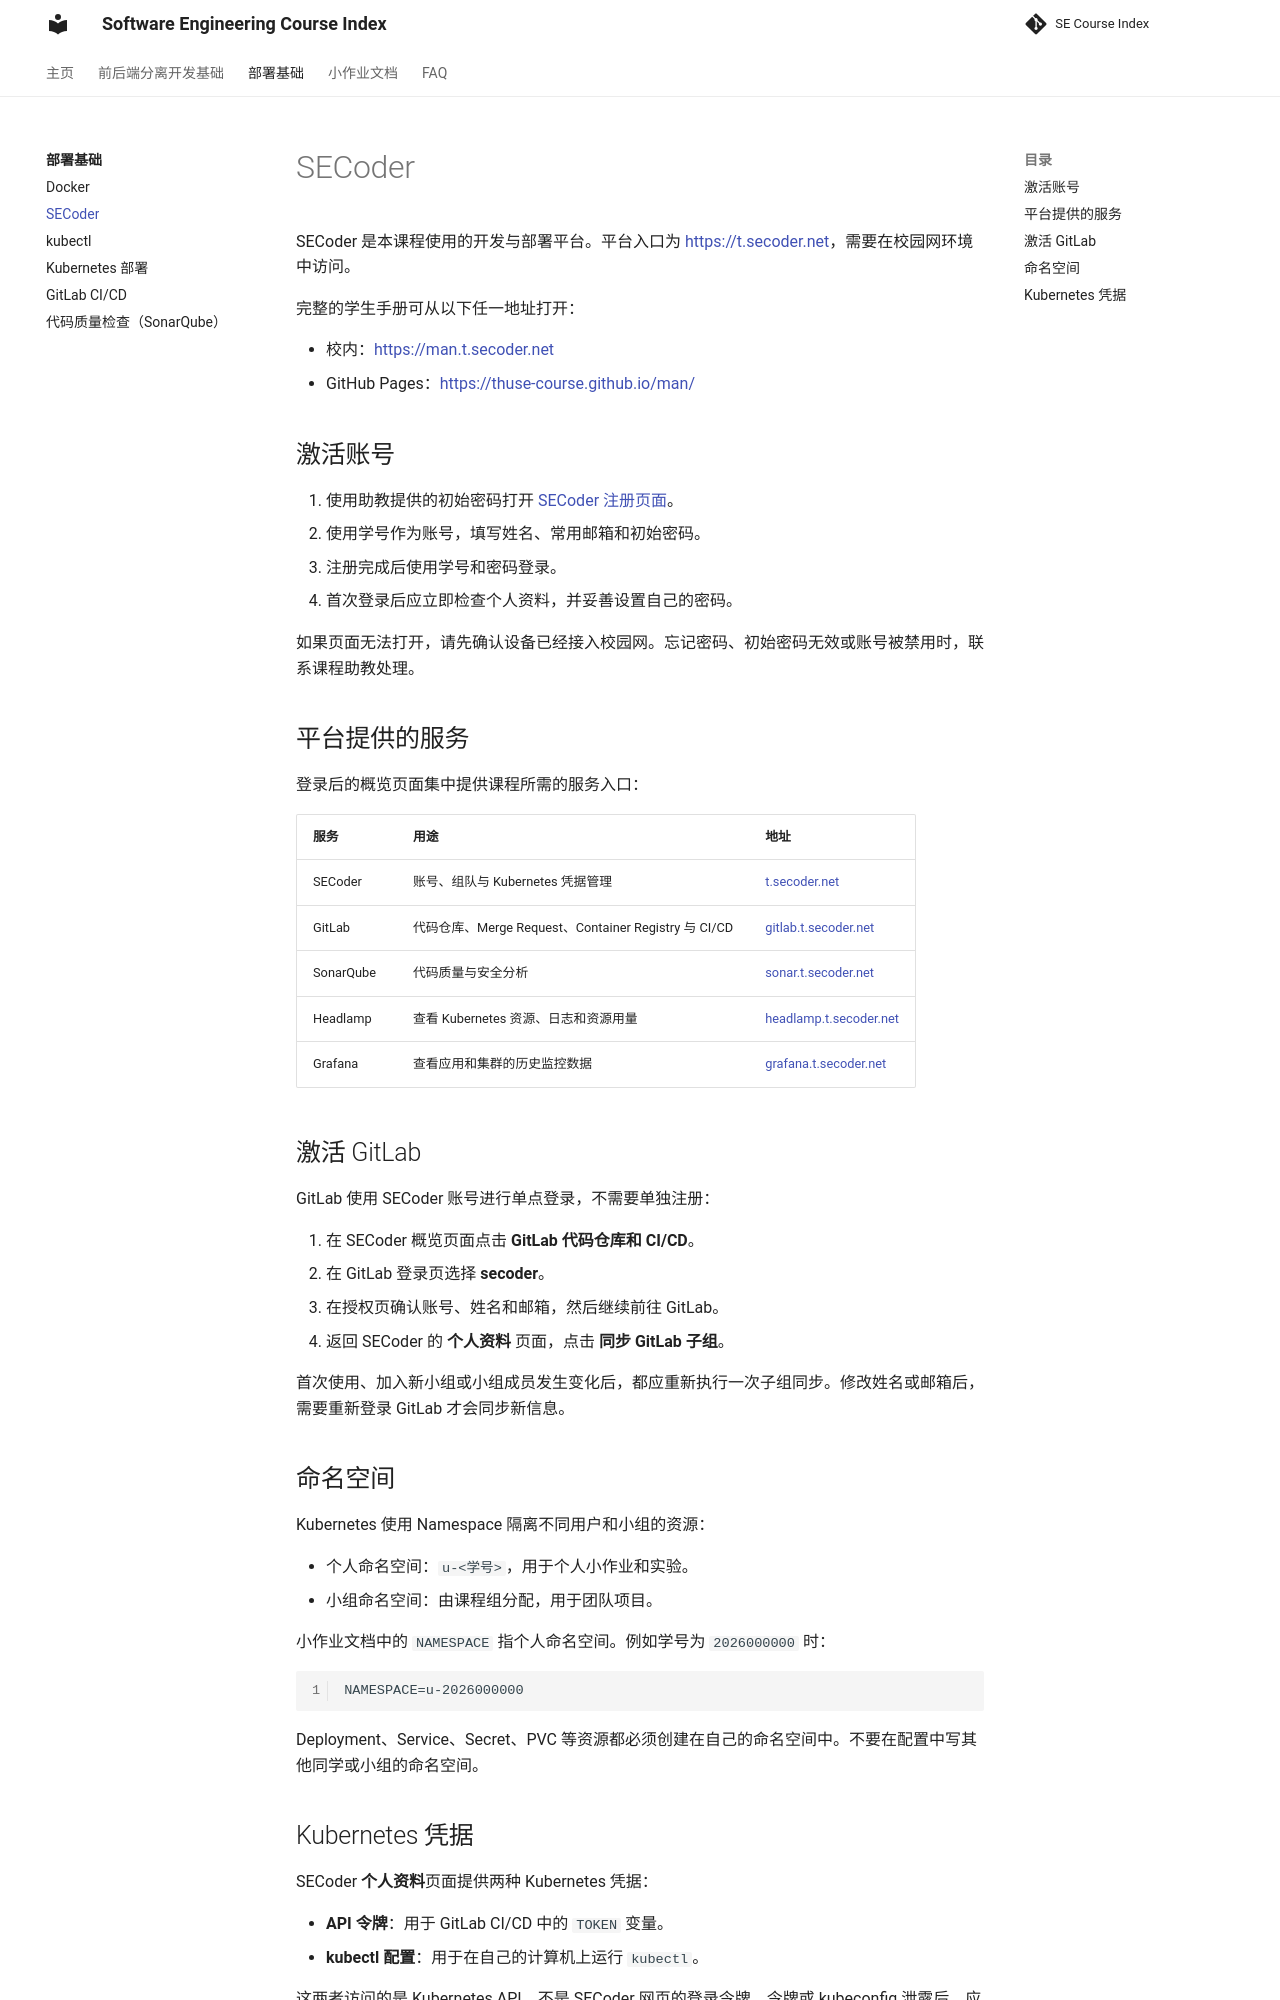

repository: THUSE-Course/course-index · page: deploy/secoder/index.html · generator: mkdocs

# SECoder

SECoder 是本课程使用的开发与部署平台。平台入口为
[https://t.secoder.net](https://t.secoder.net)，需要在校园网环境中访问。

完整的学生手册可从以下任一地址打开：

- 校内：[https://man.t.secoder.net](https://man.t.secoder.net)
- GitHub Pages：[https://thuse-course.github.io/man/](https://thuse-course.github.io/man/)

## 激活账号

1. 使用助教提供的初始密码打开
   [SECoder 注册页面](https://t.secoder.net/register)。
2. 使用学号作为账号，填写姓名、常用邮箱和初始密码。
3. 注册完成后使用学号和密码登录。
4. 首次登录后应立即检查个人资料，并妥善设置自己的密码。

![SECoder 注册页面](https://man.t.secoder.net/assets/register-pc.png)

如果页面无法打开，请先确认设备已经接入校园网。忘记密码、初始密码无效或账号被禁用时，联系课程助教处理。

## 平台提供的服务

登录后的概览页面集中提供课程所需的服务入口：

|服务|用途|地址|
|-|-|-|
|SECoder|账号、组队与 Kubernetes 凭据管理|[t.secoder.net](https://t.secoder.net)|
|GitLab|代码仓库、Merge Request、Container Registry 与 CI/CD|[gitlab.t.secoder.net](https://gitlab.t.secoder.net)|
|SonarQube|代码质量与安全分析|[sonar.t.secoder.net](https://sonar.t.secoder.net)|
|Headlamp|查看 Kubernetes 资源、日志和资源用量|[headlamp.t.secoder.net](https://headlamp.t.secoder.net)|
|Grafana|查看应用和集群的历史监控数据|[grafana.t.secoder.net](https://grafana.t.secoder.net)|

![SECoder 概览页面](https://man.t.secoder.net/assets/overview-desktop-01.png)

## 激活 GitLab

GitLab 使用 SECoder 账号进行单点登录，不需要单独注册：

1. 在 SECoder 概览页面点击 **GitLab 代码仓库和 CI/CD**。
2. 在 GitLab 登录页选择 **secoder**。
3. 在授权页确认账号、姓名和邮箱，然后继续前往 GitLab。
4. 返回 SECoder 的 **个人资料** 页面，点击 **同步 GitLab 子组**。

首次使用、加入新小组或小组成员发生变化后，都应重新执行一次子组同步。修改姓名或邮箱后，需要重新登录 GitLab 才会同步新信息。

## 命名空间

Kubernetes 使用 Namespace 隔离不同用户和小组的资源：

- 个人命名空间：`u-<学号>`，用于个人小作业和实验。
- 小组命名空间：由课程组分配，用于团队项目。

小作业文档中的 `NAMESPACE` 指个人命名空间。例如学号为 `2026000000` 时：

```text
NAMESPACE=u-2026000000
```

Deployment、Service、Secret、PVC 等资源都必须创建在自己的命名空间中。不要在配置中写其他同学或小组的命名空间。
